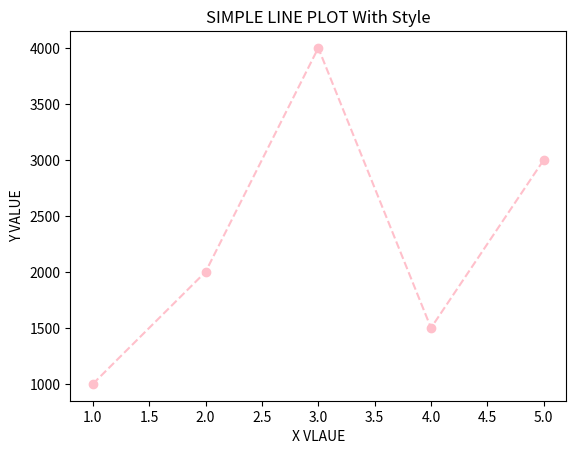

This figure's Python source:
import matplotlib.pyplot as plt
x=[1,2,3,4,5]
y=[1000,2000,4000,1500,3000]
plt.plot(x , y, color='pink', linestyle="--",marker="o")
plt.title("SIMPLE LINE PLOT With Style")
plt.xlabel("X VLAUE")
plt.ylabel('Y VALUE')
plt.show()

